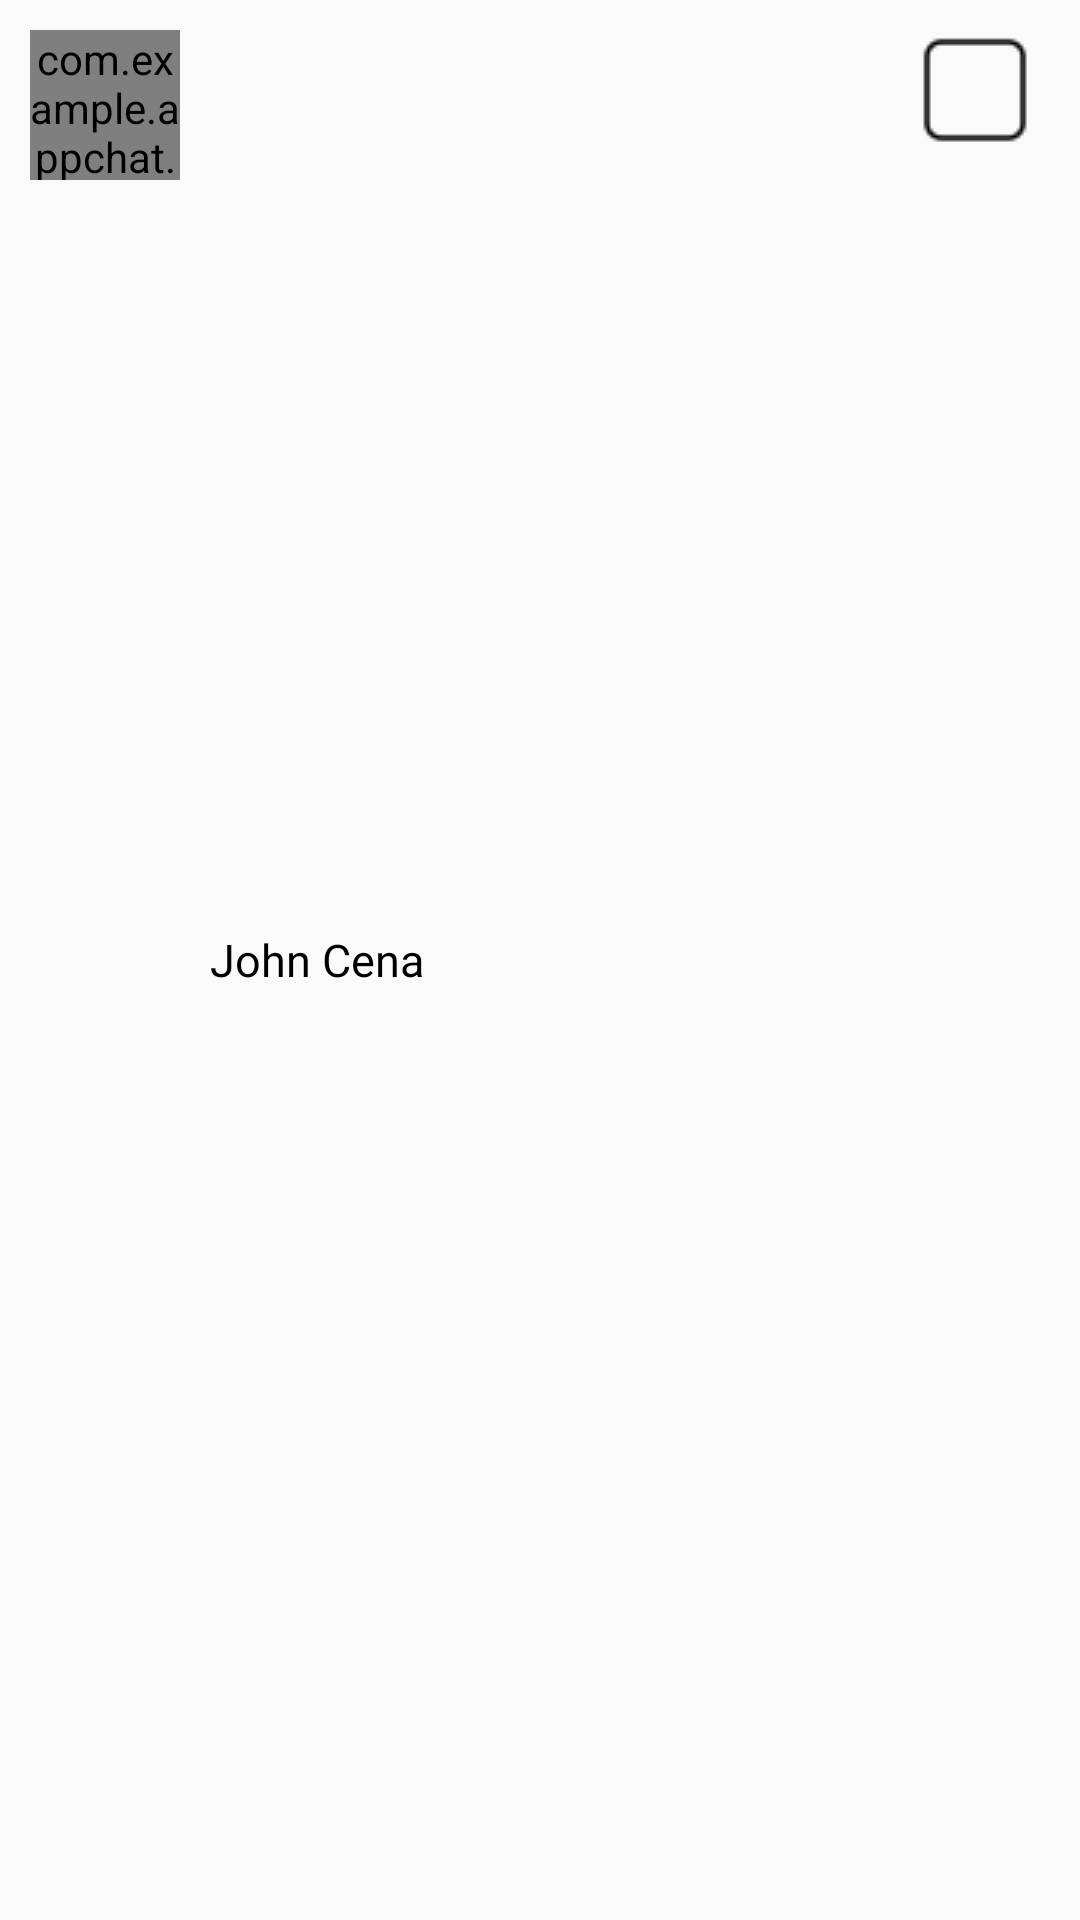

Android layout source for this screen:
<!-- AndroidManifest.xml: application theme AppTheme -->
<!-- res/layout/custom_item_hint_contact.xml -->
<?xml version="1.0" encoding="utf-8"?>
<RelativeLayout xmlns:android="http://schemas.android.com/apk/res/android"
    xmlns:app="http://schemas.android.com/apk/res-auto"
    android:layout_width="match_parent"
    android:layout_height="wrap_content"
    android:background="?android:attr/selectableItemBackground"
    android:orientation="horizontal"
    android:padding="10dp">

    <com.example.appchat.customview.CircleImage
        android:id="@+id/imageview_avatar"
        android:layout_width="50dp"
        android:layout_height="50dp"
        android:layout_alignParentLeft="true"
        android:layout_alignParentTop="true"
        android:src="@drawable/account_icon" />

    <LinearLayout
        android:layout_width="wrap_content"
        android:layout_height="wrap_content"
        android:layout_centerVertical="true"
        android:layout_marginLeft="10dp"
        android:layout_toRightOf="@id/imageview_avatar"
        android:gravity="center_vertical"
        android:orientation="vertical">

        <TextView
            android:id="@+id/textview_name_contact"
            android:layout_width="wrap_content"
            android:layout_height="wrap_content"
            android:text="John Cena"
            android:textColor="@color/colorBlack"
            android:textSize="15sp" />

        <TextView
            android:id="@+id/textview_phone_contact"
            android:layout_width="wrap_content"
            android:layout_height="wrap_content"
            android:text="0909090909"
            android:textColor="@color/colorBlack"
            android:textSize="15sp"
            android:visibility="gone" />
    </LinearLayout>

    <TextView
        android:id="@+id/textview_into_room"
        android:layout_width="wrap_content"
        android:layout_height="wrap_content"
        android:layout_alignParentTop="true"
        android:layout_centerVertical="true"
        android:layout_marginRight="5dp"
        android:layout_toLeftOf="@id/checkbox_hint_contact"
        android:text="@string/hint_joined"
        android:textColor="@color/colorBlack"
        android:textSize="15sp"
        android:visibility="gone" />

    <CheckBox
        android:id="@+id/checkbox_hint_contact"
        android:layout_width="wrap_content"
        android:layout_height="wrap_content"
        android:layout_alignParentTop="true"
        android:layout_alignParentRight="true"
        android:layout_centerVertical="true"
        android:layout_marginRight="5dp"
        android:button="@drawable/custom_checkbox"
        android:clickable="false" />

</RelativeLayout>
<!-- resources referenced by this layout -->
<resources>
  <color name="colorBlack">#000000</color>
  <!-- drawable custom_checkbox (drawable) -->
  <?xml version="1.0" encoding="utf-8"?>
  <selector xmlns:android="http://schemas.android.com/apk/res/android">
      <item android:drawable="@drawable/checkbox" android:state_checked="true" />
      <item android:drawable="@drawable/unchecked" android:state_checked="false" />
  </selector>
  <string name="hint_joined">joined</string>
  <style name="AppTheme" parent="Theme.AppCompat.Light.NoActionBar">
          
          <item name="colorPrimary">@color/colorPrimary</item>
          <item name="colorPrimaryDark">@color/colorPrimaryDark</item>
          <item name="colorAccent">@color/colorAccent</item>.
          <item name="actionMenuTextColor">@color/colorWhile</item>
          <item name="popupMenuStyle">@style/PopupMenu</item>
      </style>
  <!-- drawable checkbox: png bitmap (drawable, 361 bytes) -->
  <!-- drawable unchecked: png bitmap (drawable, 355 bytes) -->
  <color name="colorPrimary">#008577</color>
  <color name="colorPrimaryDark">#247DC4</color>
  <color name="colorAccent">#4797D6</color>
  <color name="colorWhile">#FFFFFF</color>
  <style name="PopupMenu" parent="Theme.AppCompat.Light">
          <item name="android:popupBackground">@android:color/white</item>
      </style>
</resources>
